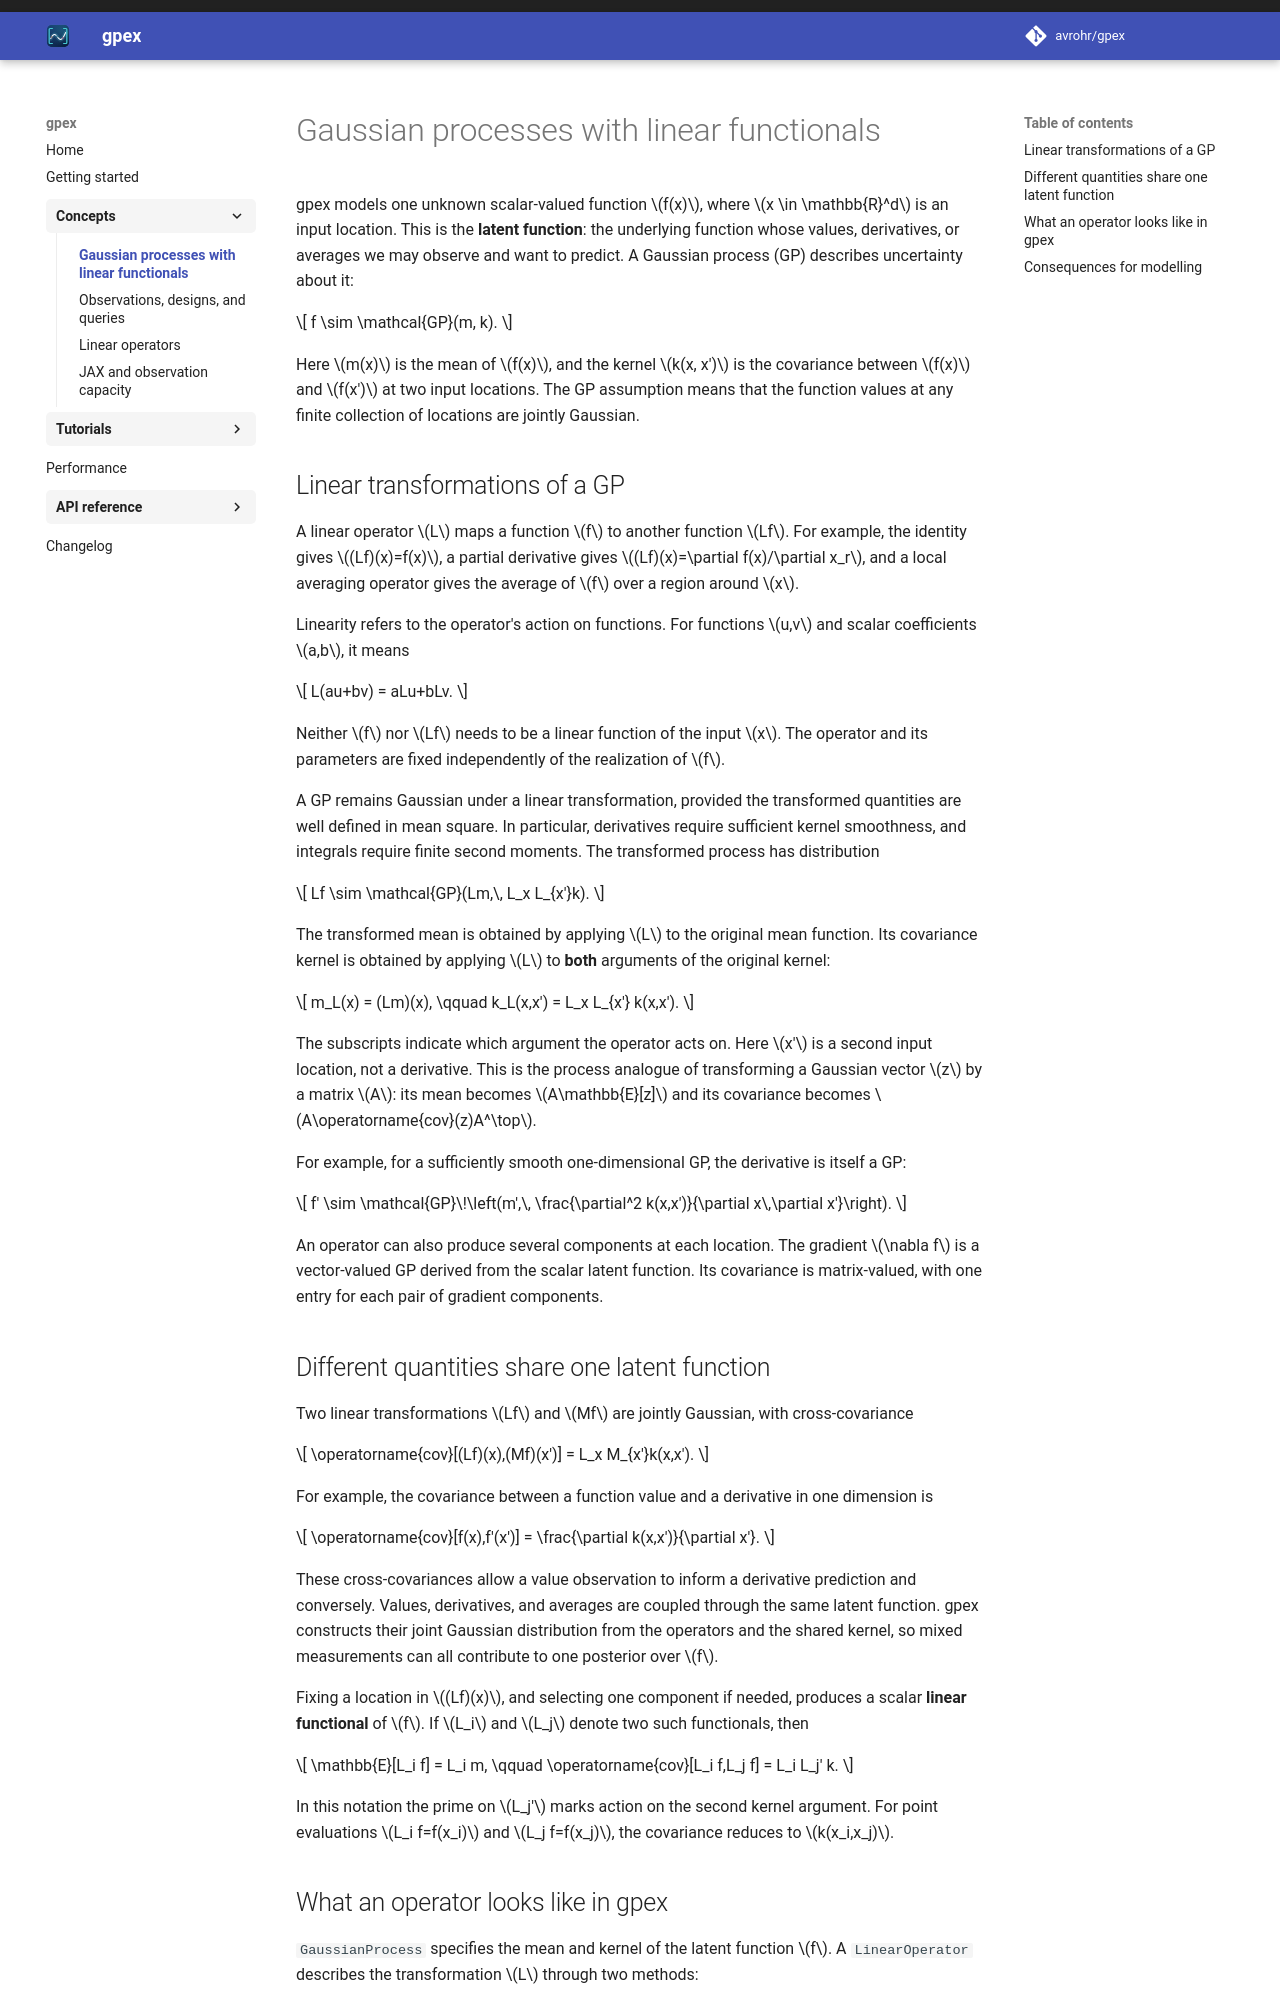

repository: avrohr/gpex · page: 0.1.0/concepts/linear-functionals/index.html · generator: mkdocs

# Gaussian processes with linear functionals

gpex models one unknown scalar-valued function $f(x)$, where
$x \in \mathbb{R}^d$ is an input location. This is the **latent function**:
the underlying function whose values, derivatives, or averages we may observe
and want to predict. A Gaussian process (GP) describes uncertainty about it:

$$
f \sim \mathcal{GP}(m, k).
$$

Here $m(x)$ is the mean of $f(x)$, and the kernel $k(x, x')$ is the covariance
between $f(x)$ and $f(x')$ at two input locations. The GP assumption means that
the function values at any finite collection of locations are jointly Gaussian.

## Linear transformations of a GP

A linear operator $L$ maps a function $f$ to another function $Lf$. For
example, the identity gives $(Lf)(x)=f(x)$, a partial derivative gives
$(Lf)(x)=\partial f(x)/\partial x_r$, and a local averaging operator gives
the average of $f$ over a region around $x$.

Linearity refers to the operator's action on functions. For functions $u,v$
and scalar coefficients $a,b$, it means

$$
L(au+bv) = aLu+bLv.
$$

Neither $f$ nor $Lf$ needs to be a linear function of the input $x$.
The operator and its parameters are fixed independently of the realization
of $f$.

A GP remains Gaussian under a linear transformation, provided the transformed
quantities are well defined in mean square. In particular, derivatives require
sufficient kernel smoothness, and integrals require finite second moments.
The transformed process has distribution

$$
Lf \sim \mathcal{GP}(Lm,\, L_x L_{x'}k).
$$

The transformed mean is obtained by applying $L$ to the original mean
function. Its covariance kernel is obtained by applying $L$ to **both**
arguments of the original kernel:

$$
m_L(x) = (Lm)(x), \qquad
k_L(x,x') = L_x L_{x'} k(x,x').
$$

The subscripts indicate which argument the operator acts on. Here $x'$ is a
second input location, not a derivative. This is the process analogue of
transforming a Gaussian vector $z$ by a matrix $A$: its mean becomes
$A\mathbb{E}[z]$ and its covariance becomes $A\operatorname{cov}(z)A^\top$.

For example, for a sufficiently smooth one-dimensional GP, the derivative is
itself a GP:

$$
f' \sim \mathcal{GP}\!\left(m',\,
\frac{\partial^2 k(x,x')}{\partial x\,\partial x'}\right).
$$

An operator can also produce several components at each location. The gradient
$\nabla f$ is a vector-valued GP derived from the scalar latent function. Its
covariance is matrix-valued, with one entry for each pair of gradient
components.

## Different quantities share one latent function

Two linear transformations $Lf$ and $Mf$ are jointly Gaussian, with
cross-covariance

$$
\operatorname{cov}[(Lf)(x),(Mf)(x')] = L_x M_{x'}k(x,x').
$$

For example, the covariance between a function value and a derivative in one
dimension is

$$
\operatorname{cov}[f(x),f'(x')] = \frac{\partial k(x,x')}{\partial x'}.
$$

These cross-covariances allow a value observation to inform a derivative
prediction and conversely. Values, derivatives, and averages are coupled
through the same latent function. gpex constructs their joint Gaussian
distribution from the operators and the shared kernel, so mixed measurements
can all contribute to one posterior over $f$.

Fixing a location in $(Lf)(x)$, and selecting one component if needed, produces
a scalar **linear functional** of $f$. If $L_i$ and $L_j$ denote two such
functionals, then

$$
\mathbb{E}[L_i f] = L_i m, \qquad
\operatorname{cov}[L_i f,L_j f] = L_i L_j' k.
$$

In this notation the prime on $L_j'$ marks action on the second kernel
argument. For point evaluations $L_i f=f(x_i)$ and $L_j f=f(x_j)$, the
covariance reduces to $k(x_i,x_j)$.
